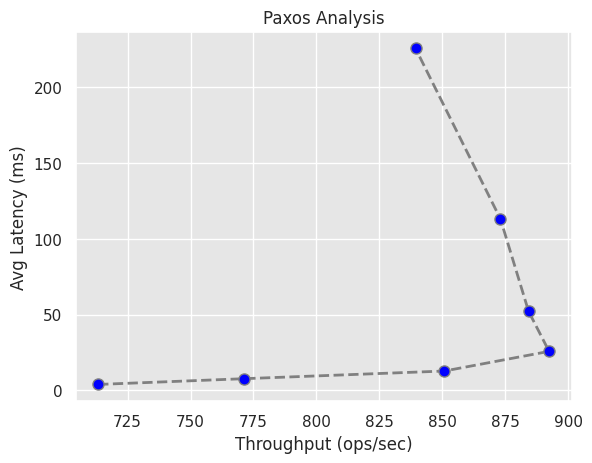

This chart was generated by the following Python code: (Note: this script raises an exception after producing the figure.)
import matplotlib.pyplot as plt
import numpy as np
import seaborn as sb
import math
sb.set()
sb.set_style("darkgrid", {"axes.facecolor": ".9"})

through_paxos = [713.31, 771.3, 850.86, 892.43, 884.29, 873.12, 839.38]
lat_paxos = [3.95658, 7.76017, 12.81736, 25.78355, 52.17237, 113.0759, 225.59894]

through_mpaxos = [1374.2, 1781.43, 1797.83, 1825.02, 1843.16, 1819.04, 1012.1]
lat_mpaxos = [2.21374, 3.75727, 8.09333, 15.71946, 33.53865, 67.79841, 249.52864]

# PAXOS --------------------------------------------------------------------
plt.figure()
plt.plot(through_paxos, lat_paxos, color='gray', linestyle='dashed', linewidth = 2, 
         marker='o', markerfacecolor='blue', markersize=8) 

# naming the x axis 
plt.xlabel('Throughput (ops/sec)') 
# naming the y axis 
plt.ylabel('Avg Latency (ms)') 
  
# giving a title to my graph 
plt.title('Paxos Analysis') 
  
# function to show the plot 
plt.savefig("./graphs/paxos.jpg", bbox_inches='tight') 

# MULTIPAXOS ---------------------------------------------------------------
plt.figure()
plt.plot(through_mpaxos, lat_mpaxos, color='gray', linestyle='dashed', linewidth = 2, 
         marker='o', markerfacecolor='blue', markersize=8) 

# naming the x axis 
plt.xlabel('Throughput (ops/sec)') 
# naming the y axis 
plt.ylabel('Avg Latency (ms)') 
  
# giving a title to my graph 
plt.title('Multipaxos Analysis') 
  
# function to show the plot 
plt.savefig("./graphs/multipaxos.jpg", bbox_inches='tight') 

# BOTH ----------------------------------------------------------------------

plt.figure()
plt.plot(through_mpaxos, lat_mpaxos, color='gray', linestyle='dashed', linewidth = 2, 
         marker='o', markerfacecolor='blue', markersize=8, label="Multi-Paxos") 

plt.plot(through_paxos, lat_paxos, color='gray', linestyle='dashed', linewidth = 2, 
         marker='x', markerfacecolor='blue', markersize=8, label="Paxos")

# naming the x axis 
plt.xlabel('Throughput (ops/sec)') 
# naming the y axis 
plt.ylabel('Average Latency (ms)') 
  
# giving a title to my graph 
plt.title('Paxos and Multi-Paxos Comparison') 

plt.legend()
  
# function to show the plot 
plt.savefig("./graphs/both_with_128.jpg", bbox_inches='tight') 

# data without the 128 threads run
through_paxos = [713.31, 771.3, 850.86, 892.43, 884.29, 873.12]
lat_paxos = [3.95658, 7.76017, 12.81736, 25.78355, 52.17237, 113.0759]

through_mpaxos = [1374.2, 1781.43, 1797.83, 1825.02, 1843.16, 1819.04]
lat_mpaxos = [2.21374, 3.75727, 8.09333, 15.71946, 33.53865, 67.79841]

plt.figure()
plt.plot(through_mpaxos, lat_mpaxos, color='gray', linestyle='dashed', linewidth = 2, 
         marker='o', markerfacecolor='blue', markersize=8, label="Multi-Paxos") 

plt.plot(through_paxos, lat_paxos, color='gray', linestyle='dashed', linewidth = 2, 
         marker='x', markerfacecolor='blue', markersize=8, label="Paxos")

# naming the x axis 
plt.xlabel('Throughput (ops/sec)') 
# naming the y axis 
plt.ylabel('Average Latency (ms)') 
  
# giving a title to my graph 
plt.title('Paxos and Multi-Paxos Comparison') 

plt.legend()
  
# function to show the plot 
plt.savefig("./graphs/both_without_128.jpg", bbox_inches='tight') 